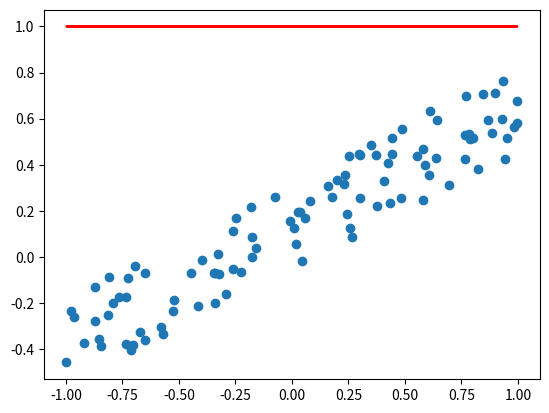

This chart was generated by the following Python code: (Note: this script raises an exception after producing the figure.)
# My simple merul network
import numpy as np
import matplotlib.pyplot as plt

def sigma(x): 
    return 1/(1+np.exp(-x))

def hidden_layer(input_data):
    return sigma(np.dot(input_data,w1)-b1) # input_data是单个样本

def out_layer(input_date):
    return sigma(np.sum(input_date*w2.T)-b2) # 100*6  6*1 -> 100*1

def nerve_fun(input_date):
    hidde_out = hidden_layer(input_date)
    out = out_layer(hidde_out)
    return out

def cost(data_x, data_y):
    y_pre = np.zeros((100,1))
    for i in range(100):
        y_pre[i,0] = nerve_fun(data_x[i,0])
    return np.mean((data_y - y_pre)**2)    # 误差计算


# creat data
x = np.random.uniform(low=-1,high=1,size=(100,1))
data_x = x
noise = np.random.uniform(low=-0.2,high=0.2,size=(data_x.shape[0],1))
data_y = 0.5*x+0.15 + noise



# 参数初始化

w1 = np.random.uniform(low=0,high=1,size=(10,1))  # 
b1 = np.random.uniform(low=0,high=1,size=(10,1))  # 10个隐藏神经元
w2 = np.random.uniform(low=0,high=1,size=(10,1))  # 
b2 = np.random.uniform(low=0,high=1,size=(1,1))   # 1个输出神经元
learning_rate = 0.01

fig = plt.figure()
ax = fig.add_subplot(1, 1, 1)
ax.scatter(data_x, data_y)  # 蓝色散点是数据点

y_pre = np.zeros((100,1))
for i in range(100):
    y_pre[i,0] = nerve_fun(data_x[i,0])
    
lines = ax.plot(data_x, y_pre,c = 'r')
plt.ion()
plt.show()

# train
for index in range(2):
    for s in range(100): # 对样本循环
        
        hidde_out = hidden_layer(data_x[s,0])
        out = nerve_fun(data_x[s,0])
        g = (data_y[s,0] - out) * out * (1-out)
        
        # train b1
        for i in range(10):
            deta_b1  = learning_rate * hidde_out[i,0] * (1 - hidde_out[i,0]) * g * w1[i,0]
            b1[i,0] -= deta_b1
            
        # train w1
        for i in range(10):
            w1[i,0] += learning_rate * hidde_out[i,0] * (1 - hidde_out[i,0]) * g * w1[i,0] * data_x[s,0] 
            
        # train b2
        b2 -= learning_rate * g

        # train w2   
        for i in range(10):
            w2[i,0] += learning_rate * g * hidde_out[i,0]
    

        if s%25 == 0:
            print('cost = ',cost(data_x, data_y))
            ax.lines.remove(lines[0])
                
            y_pre = np.zeros((100,1))
            for i in range(100):
                y_pre[i,0] = nerve_fun(data_x[i,0])
                    
            lines = ax.plot(data_x, y_pre,c = 'r')
            plt.pause(0.1)

# print('w1,b1,w2,b2 = ',w1,b1,w2,b2,sep='\n')

print(nerve_fun(-1))
#
